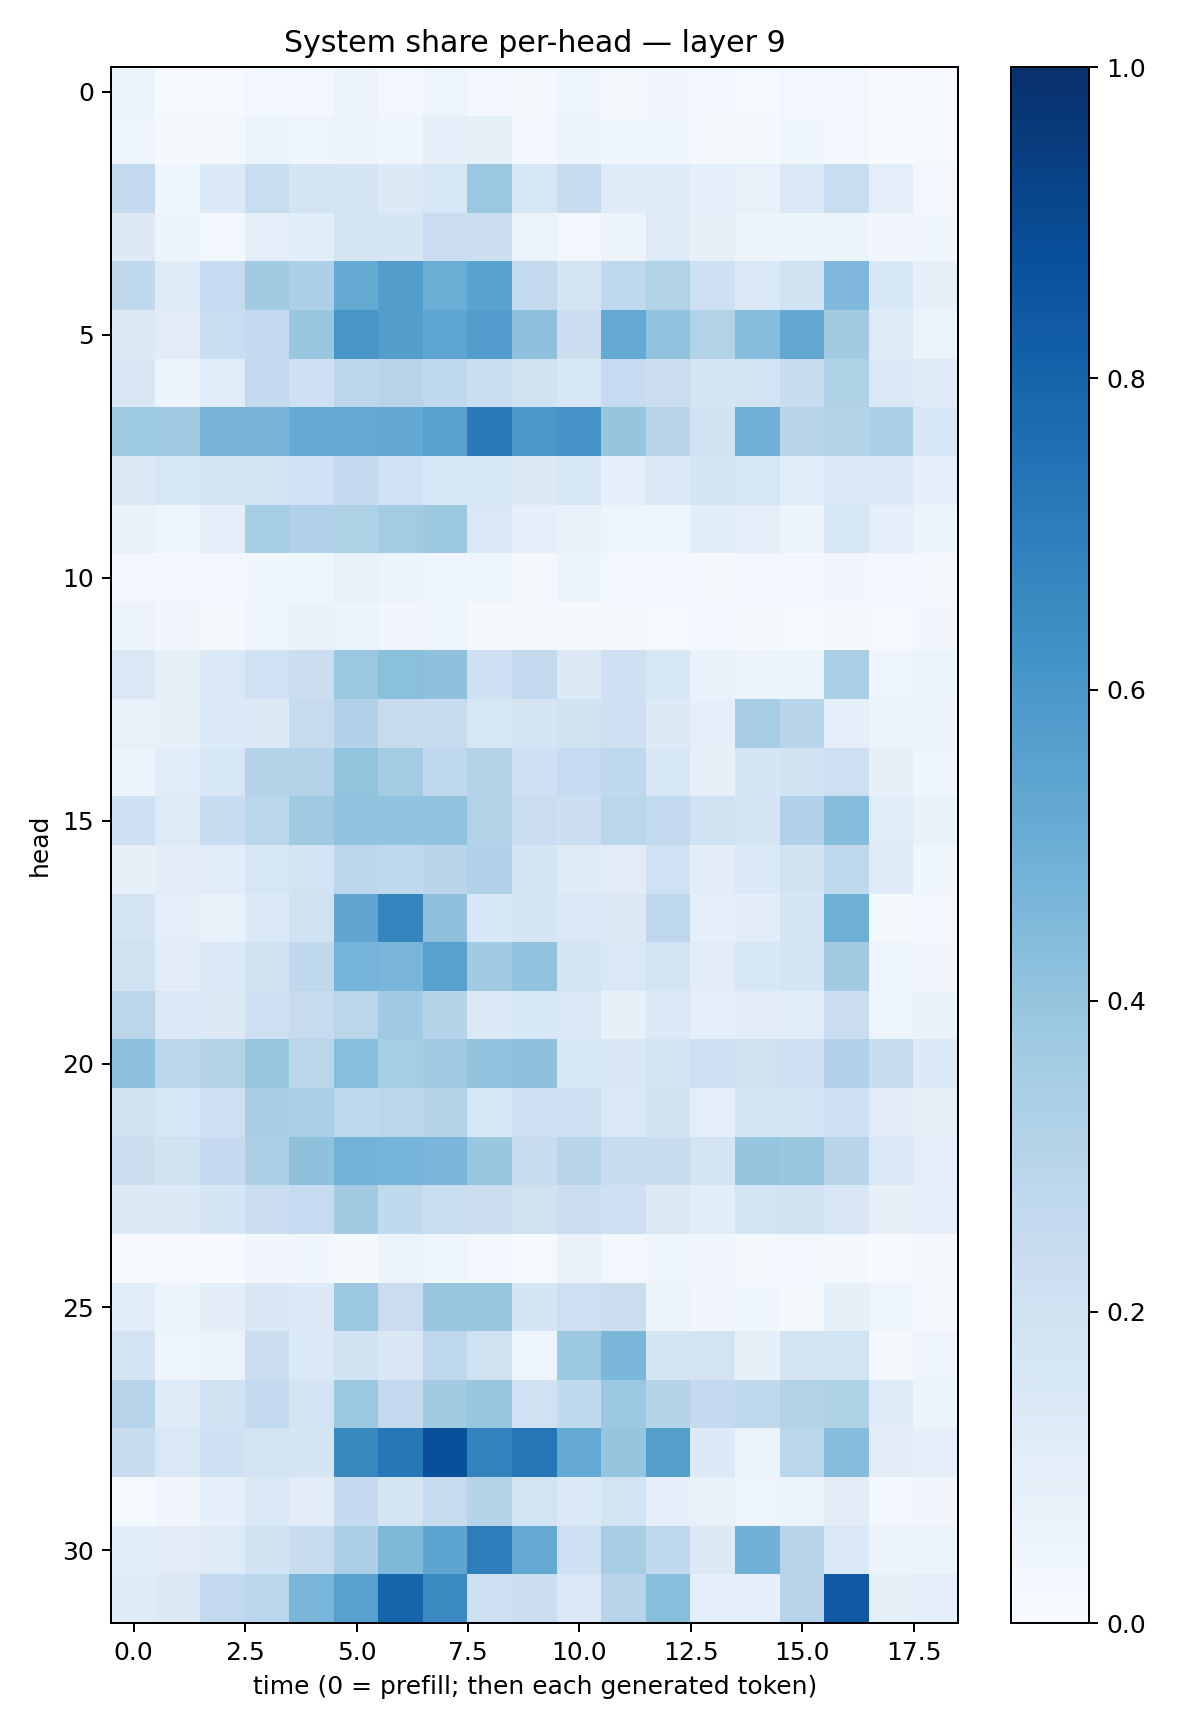

The file beside this chart, header and first rows:
0.05093734, 0.011691982, 0.008887533, 0.026368301, 0.02812798, 0.05504624, 0.0299514, 0.04964114, 0.031080227, 0.019736225, 0.04685401, 0.01944377, 0.034925777, 0.030062307, 0.013774001, 0.028002381, 0.026662739, 0.0022020335, 0.0057089627
0.04862, 0.02231, 0.0176, 0.05352, 0.04962, 0.05638, 0.03982, 0.09058, 0.08377, 0.03033, 0.05729, 0.03574, 0.03584, 0.01683, 0.01725, 0.03778, 0.02833, 0.003079, 0.007884
0.2581, 0.04634, 0.1339, 0.2305, 0.1765, 0.1759, 0.1263, 0.1579, 0.3808, 0.1622, 0.24, 0.1179, 0.1173, 0.09325, 0.07685, 0.1435, 0.2309, 0.09925, 0.02462
0.1296, 0.05355, 0.02663, 0.09419, 0.1078, 0.1761, 0.1653, 0.2288, 0.2212, 0.06616, 0.03082, 0.058, 0.1222, 0.08514, 0.05706, 0.06189, 0.05463, 0.03279, 0.03546
0.2652, 0.1205, 0.249, 0.3612, 0.3264, 0.5179, 0.5713, 0.5015, 0.554, 0.2607, 0.1757, 0.2686, 0.3115, 0.2061, 0.1427, 0.1881, 0.4493, 0.1558, 0.07821
0.1325, 0.1097, 0.2311, 0.252, 0.3871, 0.6051, 0.57, 0.5367, 0.5748, 0.4136, 0.2215, 0.5205, 0.4025, 0.3155, 0.4324, 0.5281, 0.3598, 0.124, 0.06457
0.1487, 0.05835, 0.1172, 0.261, 0.2063, 0.2787, 0.2968, 0.2661, 0.2333, 0.1952, 0.1533, 0.2495, 0.2253, 0.172, 0.1806, 0.239, 0.3221, 0.1473, 0.1216
0.3715, 0.3693, 0.4707, 0.4665, 0.5167, 0.5222, 0.5263, 0.5555, 0.7137, 0.5951, 0.6088, 0.398, 0.2913, 0.1951, 0.4911, 0.2915, 0.3028, 0.3309, 0.1621
0.1307, 0.1627, 0.1818, 0.1842, 0.2029, 0.258, 0.2025, 0.1528, 0.1605, 0.1307, 0.1526, 0.08992, 0.1474, 0.173, 0.1582, 0.1163, 0.1365, 0.1349, 0.08997
0.07592, 0.04991, 0.1008, 0.3525, 0.3182, 0.3237, 0.3574, 0.3775, 0.1407, 0.08717, 0.07684, 0.04865, 0.04733, 0.1059, 0.09853, 0.05803, 0.1595, 0.0923, 0.06194
0.02744, 0.03018, 0.0265, 0.03676, 0.03925, 0.07401, 0.06023, 0.04396, 0.04602, 0.02256, 0.05147, 0.02798, 0.02983, 0.02001, 0.02592, 0.02894, 0.03245, 0.02538, 0.01807
0.05653, 0.03164, 0.02031, 0.04733, 0.06713, 0.053, 0.03442, 0.04487, 0.01829, 0.01689, 0.01689, 0.01567, 0.01553, 0.02691, 0.02018, 0.01542, 0.01828, 0.01521, 0.03301
0.1468, 0.08461, 0.1458, 0.2, 0.2211, 0.3805, 0.4187, 0.4114, 0.2041, 0.2595, 0.1251, 0.2049, 0.1587, 0.07028, 0.05845, 0.0599, 0.3389, 0.04681, 0.05947
0.07612, 0.08008, 0.136, 0.1269, 0.245, 0.3175, 0.2461, 0.2359, 0.1634, 0.1692, 0.1938, 0.2071, 0.132, 0.09025, 0.3459, 0.29, 0.08952, 0.0511, 0.05513
0.05082, 0.1152, 0.1632, 0.2993, 0.3061, 0.3989, 0.3559, 0.2768, 0.3066, 0.2067, 0.2473, 0.267, 0.1533, 0.08116, 0.1654, 0.1886, 0.2125, 0.08135, 0.04391
0.2074, 0.1225, 0.238, 0.2875, 0.3683, 0.4045, 0.4031, 0.4045, 0.3113, 0.2294, 0.2161, 0.2877, 0.2617, 0.199, 0.1645, 0.3177, 0.4303, 0.1161, 0.06756
0.08153, 0.1053, 0.1156, 0.161, 0.1862, 0.2778, 0.2715, 0.2908, 0.3174, 0.171, 0.1202, 0.1116, 0.2, 0.1038, 0.1396, 0.1896, 0.2694, 0.1238, 0.03581
0.1783, 0.0967, 0.07161, 0.1379, 0.1973, 0.5344, 0.6683, 0.4113, 0.1559, 0.166, 0.1418, 0.1324, 0.2747, 0.0925, 0.1022, 0.1676, 0.4895, 0.02128, 0.02605
0.1965, 0.1132, 0.1441, 0.1877, 0.2706, 0.474, 0.4643, 0.5558, 0.3639, 0.4056, 0.1756, 0.1434, 0.1861, 0.1094, 0.1561, 0.1715, 0.36, 0.04004, 0.03217
0.2831, 0.143, 0.1324, 0.2092, 0.2432, 0.2885, 0.3711, 0.3002, 0.138, 0.1545, 0.1483, 0.08094, 0.1376, 0.08972, 0.1094, 0.1165, 0.228, 0.04838, 0.06837
0.4162, 0.2782, 0.3076, 0.3931, 0.2884, 0.4292, 0.3536, 0.3645, 0.4044, 0.4134, 0.1555, 0.1508, 0.18, 0.2129, 0.1958, 0.2074, 0.3198, 0.2385, 0.1339
0.1903, 0.1612, 0.2078, 0.3454, 0.3397, 0.2677, 0.2826, 0.298, 0.1614, 0.2138, 0.2041, 0.1473, 0.1889, 0.09881, 0.1661, 0.1691, 0.2061, 0.1124, 0.0797
0.2191, 0.1935, 0.2504, 0.3286, 0.4131, 0.48, 0.4729, 0.4611, 0.3834, 0.2353, 0.2902, 0.2406, 0.2358, 0.1727, 0.3968, 0.3831, 0.2895, 0.1414, 0.1001
0.1261, 0.1252, 0.1656, 0.2163, 0.2484, 0.3608, 0.263, 0.2306, 0.2221, 0.198, 0.226, 0.2083, 0.1294, 0.106, 0.1843, 0.1877, 0.1499, 0.08067, 0.09243
0.01163, 0.008203, 0.007406, 0.03315, 0.03774, 0.02227, 0.05263, 0.03958, 0.0266, 0.01369, 0.06885, 0.02795, 0.03921, 0.03137, 0.02152, 0.02926, 0.02082, 0.005455, 0.02311
0.1093, 0.05973, 0.1048, 0.1486, 0.1348, 0.3805, 0.2291, 0.3863, 0.3899, 0.1672, 0.2114, 0.2264, 0.05428, 0.03134, 0.03788, 0.02182, 0.08486, 0.04805, 0.01665
0.1776, 0.04824, 0.06268, 0.2207, 0.1372, 0.1906, 0.1497, 0.276, 0.1979, 0.04983, 0.378, 0.4607, 0.1793, 0.1816, 0.0846, 0.1755, 0.187, 0.02317, 0.05023
0.2964, 0.121, 0.1913, 0.2561, 0.1771, 0.3772, 0.2598, 0.3623, 0.3919, 0.1965, 0.2626, 0.3811, 0.3019, 0.2534, 0.2711, 0.309, 0.3226, 0.1177, 0.06156
0.2422, 0.1424, 0.2063, 0.1823, 0.1702, 0.6567, 0.7254, 0.876, 0.677, 0.7299, 0.5202, 0.3947, 0.5663, 0.1333, 0.06558, 0.2866, 0.4326, 0.111, 0.09616
0.01542, 0.0332, 0.09201, 0.146, 0.1095, 0.2517, 0.1734, 0.2425, 0.2986, 0.1843, 0.1388, 0.186, 0.08825, 0.0774, 0.04972, 0.05441, 0.1117, 0.02698, 0.03189
0.1071, 0.1104, 0.1214, 0.1901, 0.2378, 0.3276, 0.4546, 0.5414, 0.7018, 0.521, 0.2072, 0.3435, 0.2639, 0.1304, 0.483, 0.2953, 0.1419, 0.05746, 0.06443
0.1208, 0.1301, 0.2584, 0.2801, 0.4622, 0.5565, 0.7955, 0.6521, 0.2138, 0.2257, 0.1457, 0.2953, 0.4286, 0.09129, 0.09274, 0.296, 0.839, 0.08413, 0.09479
